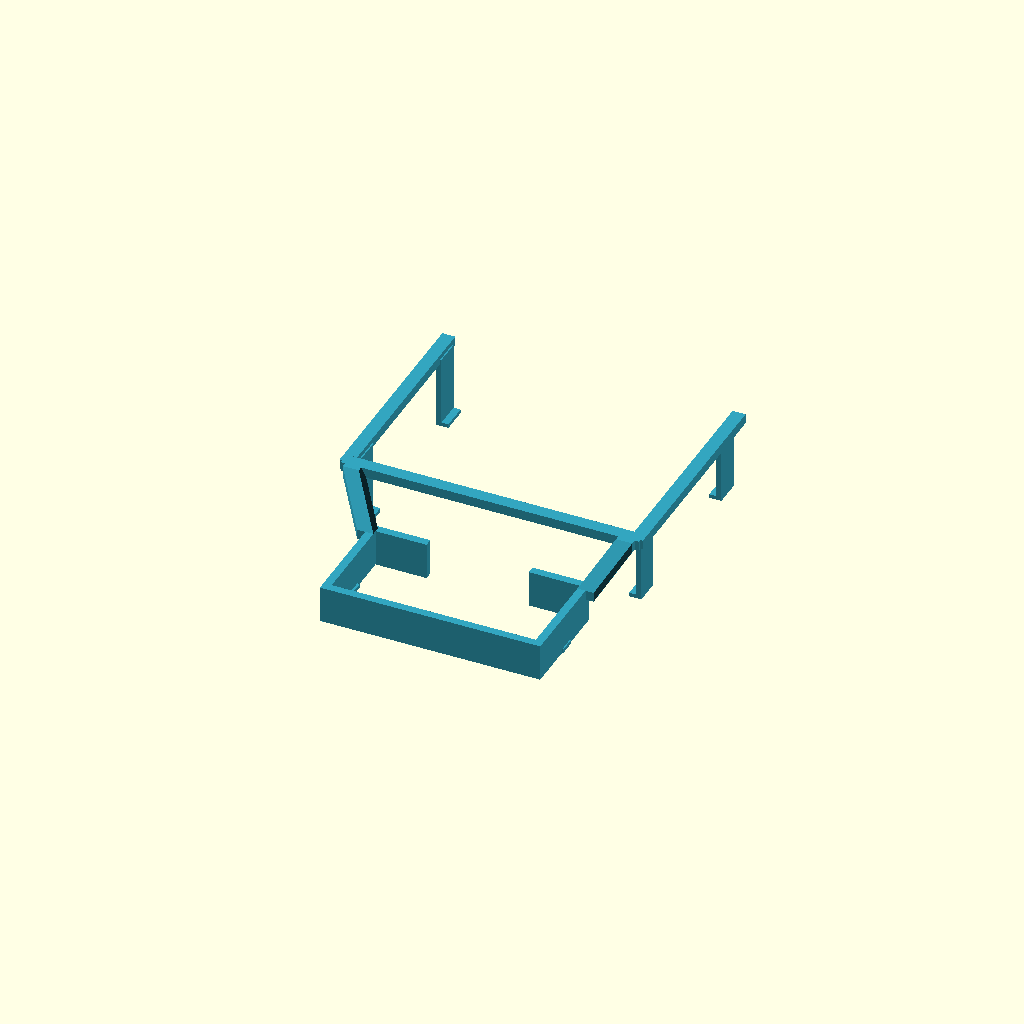
Cell 1 — every parameter at its default value.
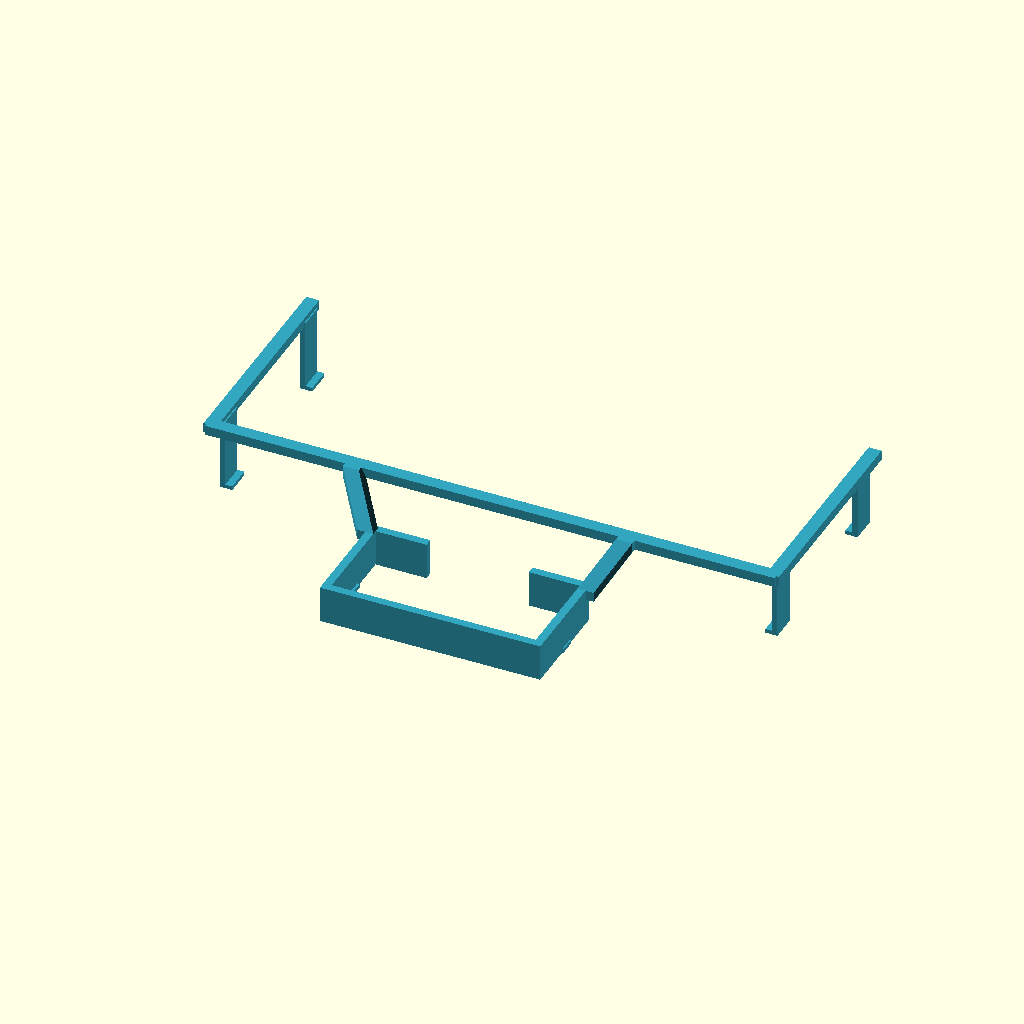
Cell 2 — badge_width set to 168, the other parameters unchanged.
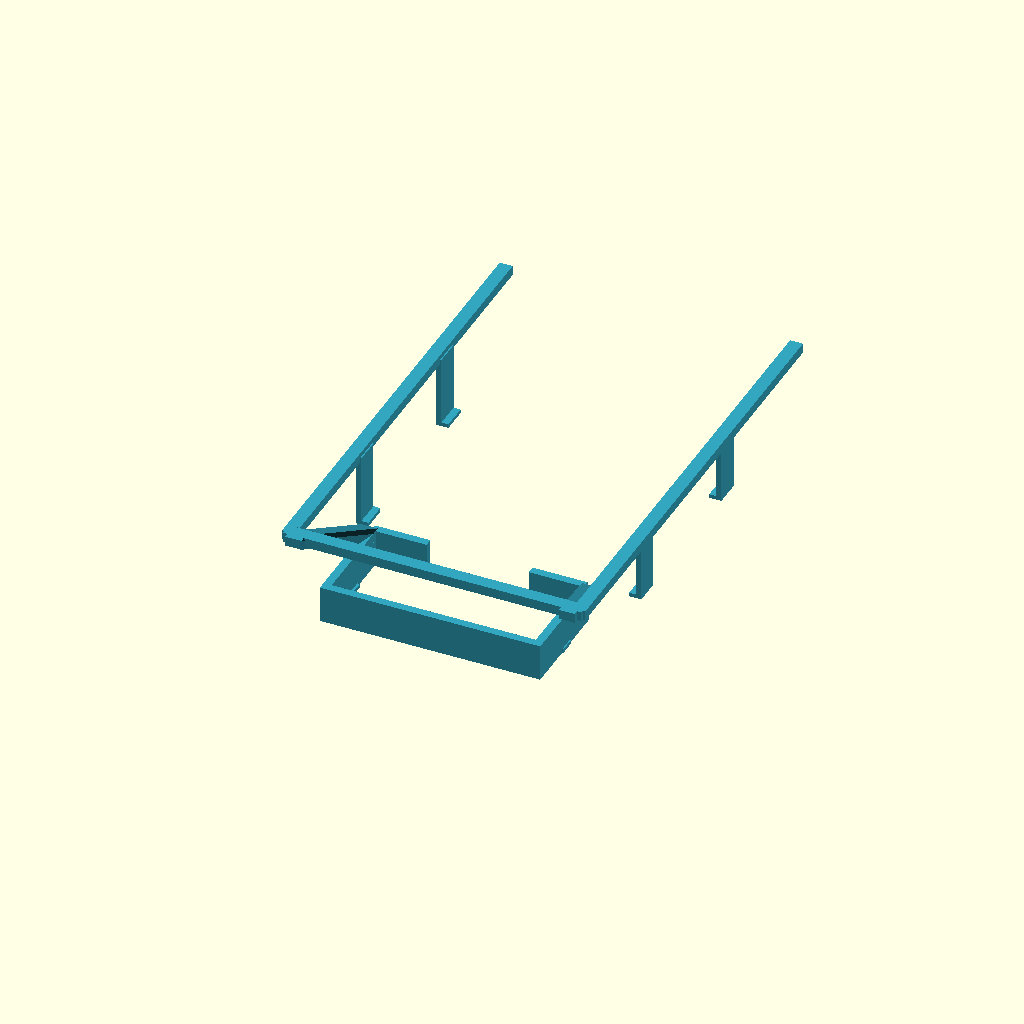
Cell 3 — badge_height set to 152, the other parameters unchanged.
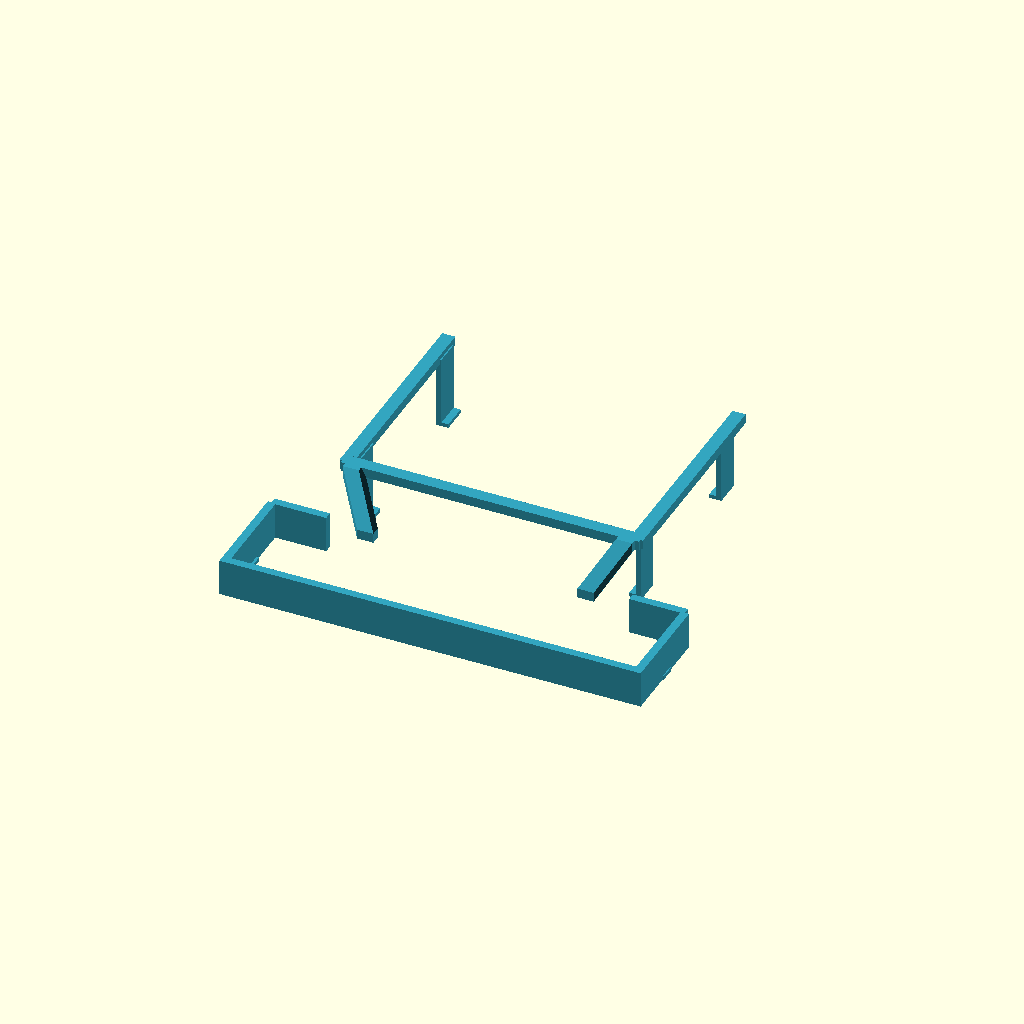
Cell 4 — pad_case_width set to 124, the other parameters unchanged.
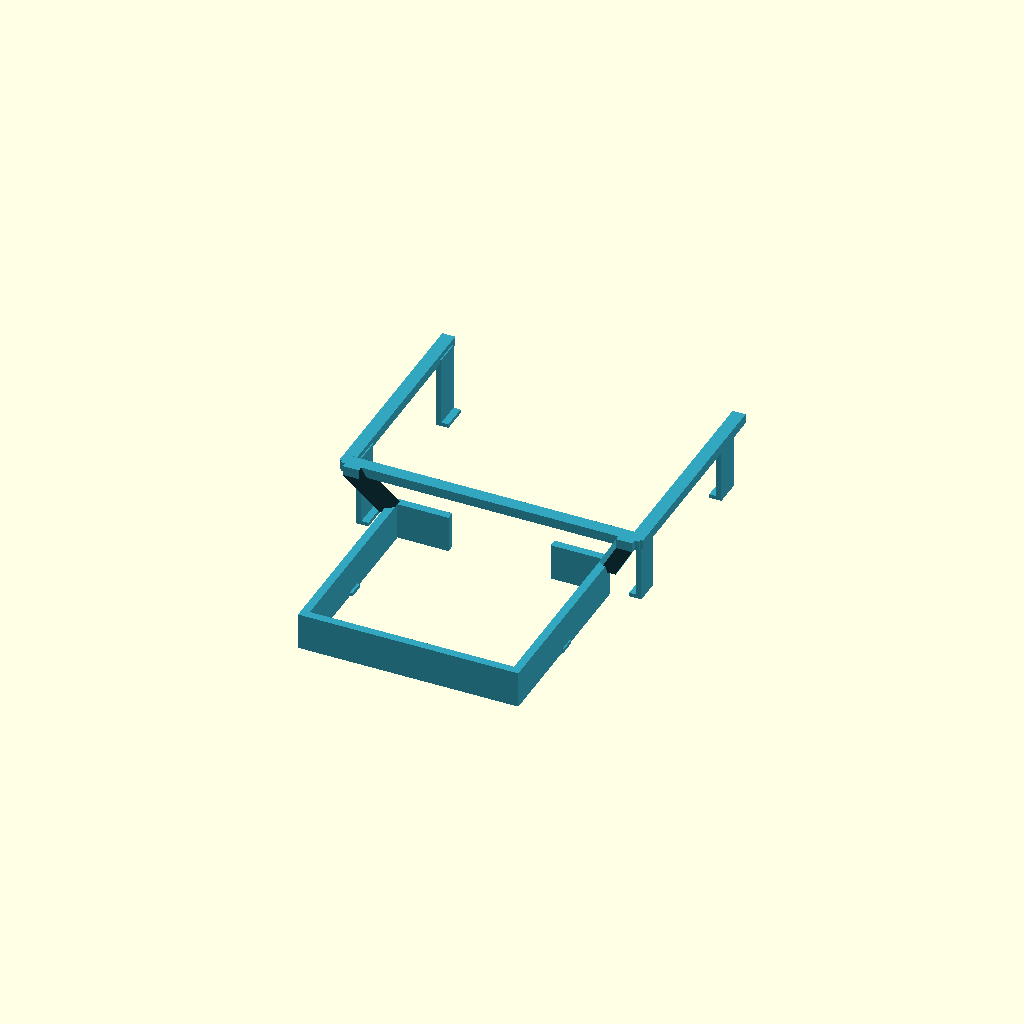
Cell 5 — pad_case_height set to 58, the other parameters unchanged.
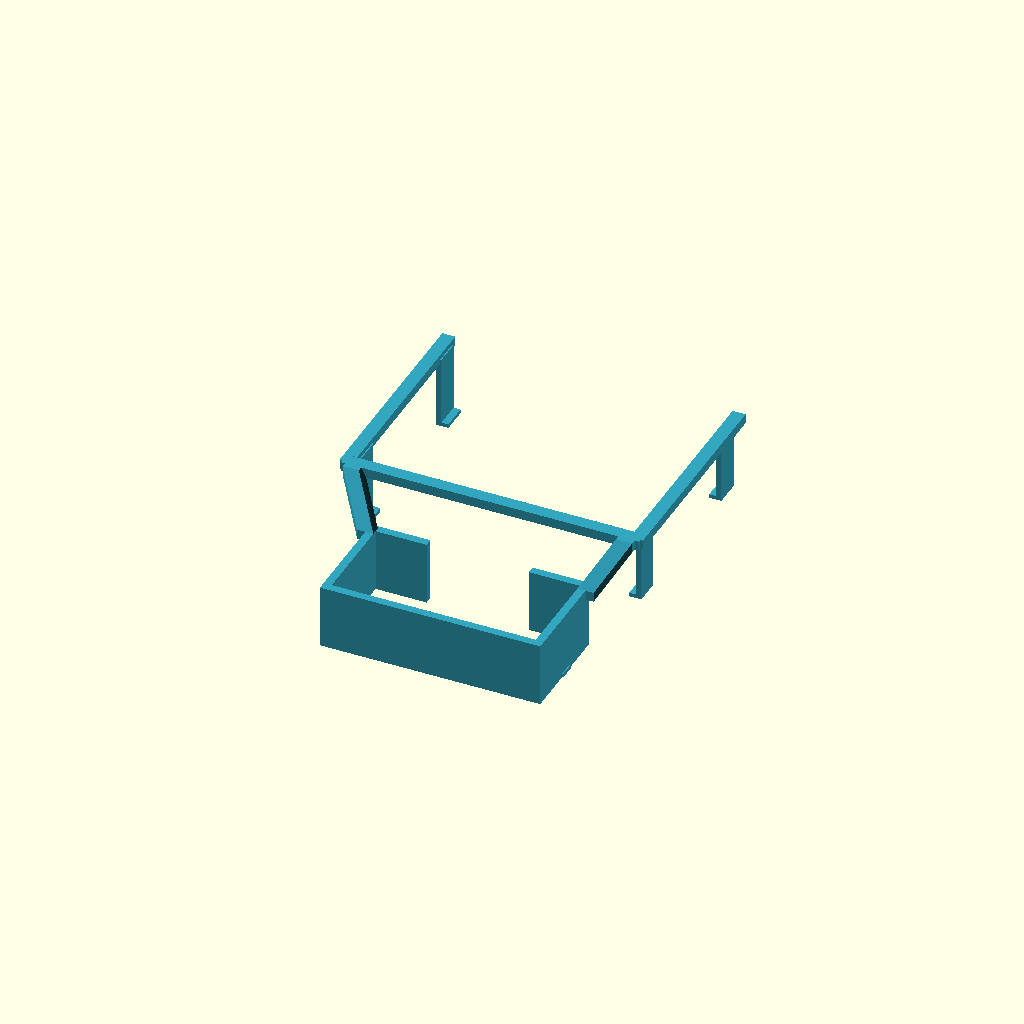
Cell 6: pad_case_depth = 16.7 (everything else at default).
All cells are drawn from one camera (rotation 55°, 0°, 25°, orthographic, colour scheme Cornfield), so only the parameter changes between them.
OpenSCAD source file models/tufty-qwst-handheld-cradle/tufty_qwst_handheld_cradle.scad:
// First-fit shared carrier for the Tufty 2350, Qw/ST Pad, and sensor stick.
// Dimensions are millimetres. This is a fit-test design, not a production-ready case.

$fn = 32;

// Badgeware blank bounds measured from Pimoroni's supplied STL:
// X = 84 mm, Z = 76 mm, original Y (depth) = 21.37 mm.
badge_width = 84;
badge_height = 76;

// Pimoroni Qw/ST Pad case mesh bounds: 62 x 29 x 8.35 mm.
pad_case_width = 62;
pad_case_height = 29;
pad_case_depth = 8.35;
pad_clearance = 0.5;

// Set to 1 to show the official Badgeware case and Qw/ST Pad case meshes.
show_reference_models = 0;

// World axes: X = badge width, Y = vertical, Z = front/back.
badge_front_z = -6.6;
badge_back_z = 14.77;
frame_back_z = badge_back_z + 1.2;
frame_thickness = 3;
frame_rail_width = 4;
badge_clip_y = [-29, 24];
badge_clip_height = 8;
badge_clip_wall = 1.6;
badge_clip_lip = 1.7;

pad_center_y = -61.5;
pad_back_z = 1.75;
pad_rail_width = 2.5;
pad_lip = 1.5;
pad_clip_height = 5;

module badge_reference() {
    // Source STL axes are X=width, Y=depth, Z=height.
    // Rotate so the badge's height is world Y and its front points toward -Z.
    rotate([-90, 0, 0])
        translate([0, 0, 5])
            import("../pimoroni-badgeware-blank/Badge_Case_Solid_w_Holes.stl");
}

module pad_reference() {
    // Reflect the official case so the button face points toward the badge front.
    translate([-29, pad_center_y - 12.5, pad_back_z - 2.6])
        mirror([0, 0, 1])
            import("../qwst-pad-game-controller-case/QwST Pad Casing Front.stl");
    translate([-29, pad_center_y - 12.5, pad_back_z - 2.6])
        mirror([0, 0, 1])
            import("../qwst-pad-game-controller-case/QwST Pad Casing Back.stl");
}

module rear_frame() {
    // Open back frame keeps the Tufty's rear controls and connectors accessible.
    for (side = [-1, 1]) {
        translate([side * (badge_width / 2 + 2.8), -4, frame_back_z])
            cube([frame_rail_width, badge_height - 8, frame_thickness], center=true);
    }
    translate([0, -badge_height / 2 + 1, frame_back_z])
        cube([badge_width + 2 * frame_rail_width, frame_rail_width, frame_thickness], center=true);
}

module badge_edge_clips() {
    for (side = [-1, 1], clip_y = badge_clip_y) {
        // Flexible side spring and a short front-facing retaining toe.
        translate([side * (badge_width / 2 + 1.2), clip_y, (badge_front_z + frame_back_z) / 2])
            cube([badge_clip_wall, badge_clip_height, frame_back_z - badge_front_z], center=true);
        translate([side * (badge_width / 2 - badge_clip_lip / 2 + 0.2),
                   clip_y,
                   badge_front_z + 0.6])
            cube([badge_clip_lip + 0.5, badge_clip_height, 1.2], center=true);
    }
}

module pad_supports() {
    // Two struts bridge the depth offset between the badge rails and the pad cradle.
    for (side = [-1, 1]) {
        hull() {
            translate([side * 42.2, -badge_height / 2 - 1, frame_back_z])
                cube([5, 3, frame_thickness], center=true);
            translate([side * 34, pad_center_y + pad_case_height / 2, pad_back_z])
                cube([5, 3, frame_thickness], center=true);
        }
    }
}

module pad_holder() {
    holder_width = pad_case_width + 2 * pad_clearance;
    holder_height = pad_case_height + 2 * pad_clearance;
    z_rear = pad_back_z + frame_thickness / 2;
    z_front = pad_back_z - pad_case_depth - pad_lip;
    stop_width = 17;
    stop_x = holder_width / 2 + pad_rail_width / 2 - stop_width / 2;

    // Side rails and lower seat retain the official case while leaving its face open.
    for (side = [-1, 1]) {
        translate([side * (holder_width / 2 + pad_rail_width / 2),
                   pad_center_y,
                   (z_rear + z_front) / 2])
            cube([pad_rail_width, holder_height, z_rear - z_front], center=true);
    }
    translate([0, pad_center_y - holder_height / 2 - pad_rail_width / 2 + 0.5,
               (z_rear + z_front) / 2])
        cube([holder_width + 2 * pad_rail_width, pad_rail_width, z_rear - z_front], center=true);

    // Two end stops retain the case while leaving the central Qw/ST sockets open.
    for (side = [-1, 1]) {
        translate([side * stop_x,
                   pad_center_y + holder_height / 2 + pad_rail_width / 2 - 0.5,
                   (z_rear + z_front) / 2])
            cube([stop_width, pad_rail_width, z_rear - z_front], center=true);
    }

    // Small retaining toes overlap only the outside edge of the pad case.
    for (side = [-1, 1]) {
        translate([side * (holder_width / 2 + pad_rail_width / 2 - 0.2),
                   pad_center_y,
                   z_front + 0.6])
            cube([pad_lip + pad_rail_width - 0.4, pad_clip_height, 1.2], center=true);
    }
}

module cradle() {
    union() {
        rear_frame();
        badge_edge_clips();
        pad_supports();
        pad_holder();
    }
}

if (show_reference_models) {
    %color([0.95, 0.45, 0.05, 0.35]) badge_reference();
    %color([0.1, 0.3, 0.8, 0.55]) pad_reference();
}

color([0.2, 0.65, 0.75]) cradle();
Customizer parameters (derived from the source; name, type, default, range or options):
badge_width: number, default 84
badge_height: number, default 76
pad_case_width: number, default 62
pad_case_height: number, default 29
pad_case_depth: number, default 8.35
pad_clearance: number, default 0.5
show_reference_models: number, default 0
badge_front_z: number, default -6.6
badge_back_z: number, default 14.77
frame_thickness: number, default 3
frame_rail_width: number, default 4
badge_clip_y: vector, default [-29, 24]
badge_clip_height: number, default 8
badge_clip_wall: number, default 1.6
badge_clip_lip: number, default 1.7
pad_center_y: number, default -61.5
pad_back_z: number, default 1.75
pad_rail_width: number, default 2.5
pad_lip: number, default 1.5
pad_clip_height: number, default 5
